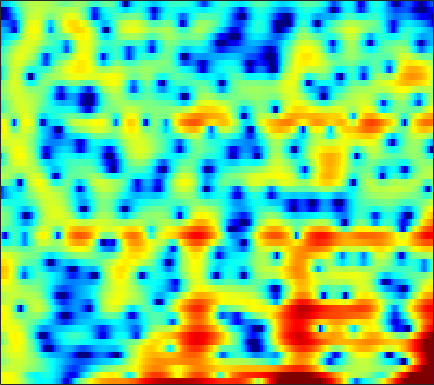

Values plotted in this chart, from the file beside it:
3.0786, 3.4374, 3.7762, 3.9481, 3.9718, 3.8624, 3.6048, 3.3018, 2.7719, 2.0903, 1.263, 0.55667, -0.4901, -1.592, -2.3998, -3.362, -4.0826, -4.4196, -4.5802, -4.534, -4.4487, -4.4273, -4.5164, -4.8223
3.598, 3.86, 4.084, 4.153, 4.102, 3.886, 3.498, 3.091, 2.384, 1.491, 0.4158, -0.4882, -1.768, -2.995, -3.753, -4.372, -4.489, -4.332, -3.982, -3.647, -3.451, -3.43, -3.595, -3.981
1.232, 1.571, 1.948, 2.232, 2.378, 2.487, 2.493, 2.433, 2.279, 2.046, 1.748, 1.493, 1.128, 0.7501, 0.464, 0.08413, -0.297, -0.5879, -0.9928, -1.427, -1.91, -2.308, -2.903, -3.569
-0.5813, 0.1415, 0.9325, 1.544, 1.903, 2.254, 2.472, 2.555, 2.57, 2.484, 2.299, 2.107, 1.787, 1.405, 1.083, 0.6148, 0.1092, -0.2977, -0.864, -1.453, -2.061, -2.525, -3.147, -3.765
0.7055, 1.265, 1.906, 2.43, 2.741, 3.042, 3.207, 3.244, 3.181, 2.99, 2.668, 2.347, 1.814, 1.153, 0.5835, -0.2701, -1.215, -1.977, -3.034, -4.078, -5.045, -5.672, -6.321, -6.762
1.234, 1.756, 2.421, 3.008, 3.367, 3.716, 3.916, 3.95, 3.842, 3.557, 3.083, 2.597, 1.768, 0.7191, -0.2078, -1.663, -3.397, -4.932, -7.35, -10.49, -14.82, -19.48, -22.57, -16.81
-2.306, -0.6465, 1.131, 2.473, 3.235, 3.949, 4.361, 4.478, 4.392, 4.036, 3.411, 2.776, 1.702, 0.3751, -0.7767, -2.508, -4.383, -5.853, -7.771, -9.466, -10.75, -11.27, -11.25, -10.45
-0.645, 0.6128, 2.03, 3.117, 3.727, 4.27, 4.532, 4.546, 4.315, 3.815, 3.039, 2.276, 0.9898, -0.6589, -2.171, -4.657, -7.884, -11.08, -17.31, -27.91, -19.03, -14.86, -11.5, -9.332
2.944, 3.171, 3.459, 3.688, 3.8, 3.834, 3.718, 3.538, 3.168, 2.647, 1.959, 1.328, 0.3308, -0.8452, -1.846, -3.306, -4.868, -5.995, -7.289, -8.122, -8.389, -8.314, -7.977, -7.557
4.128, 4.037, 3.881, 3.658, 3.45, 3.116, 2.732, 2.422, 1.992, 1.558, 1.108, 0.7488, 0.2625, -0.2499, -0.6671, -1.248, -1.883, -2.395, -3.066, -3.704, -4.337, -4.847, -5.583, -6.427
4.77, 4.546, 4.122, 3.522, 2.962, 2.083, 1.087, 0.3425, -0.4937, -0.9455, -0.9374, -0.699, -0.2621, 0.1614, 0.3897, 0.5281, 0.4664, 0.3004, -0.07891, -0.6459, -1.386, -2.077, -3.192, -4.569
3.891, 3.965, 3.787, 3.213, 2.457, 0.9037, -1.535, -4.33, -11.06, -25.21, -8.686, -4.602, -1.422, 0.4674, 1.377, 2.115, 2.473, 2.517, 2.286, 1.767, 1.004, 0.3009, -0.7935, -2.116
0.6683, 1.548, 2.195, 2.384, 2.244, 1.73, 0.968, 0.3338, -0.3674, -0.6405, -0.3394, 0.1529, 0.8996, 1.557, 1.934, 2.227, 2.26, 2.118, 1.713, 1.054, 0.1328, -0.7337, -2.118, -3.735
0.7528, 1.357, 1.945, 2.28, 2.384, 2.378, 2.268, 2.139, 1.95, 1.796, 1.72, 1.696, 1.664, 1.625, 1.563, 1.404, 1.1, 0.7679, 0.1789, -0.5933, -1.621, -2.575, -4.105, -5.959
2.419, 2.662, 2.86, 2.898, 2.845, 2.686, 2.433, 2.197, 1.869, 1.556, 1.264, 1.068, 0.8477, 0.6538, 0.5002, 0.2677, -0.02196, -0.3113, -0.8074, -1.453, -2.241, -2.938, -4.025, -5.242
4.409, 4.396, 4.23, 3.9, 3.539, 2.907, 2.121, 1.463, 0.5513, -0.3098, -0.9871, -1.303, -1.444, -1.371, -1.261, -1.127, -1.075, -1.121, -1.323, -1.685, -2.168, -2.592, -3.274, -4.046
6.36, 6.159, 5.707, 5.029, 4.334, 3.116, 1.519, 0.008043, -2.58, -5.927, -9.493, -10.22, -7.884, -5.363, -3.977, -2.742, -2.074, -1.858, -1.851, -2.103, -2.564, -2.985, -3.545, -4.123
6.721, 6.481, 5.993, 5.274, 4.57, 3.397, 1.883, 0.479, -1.756, -4.276, -6.507, -7.039, -6.049, -4.604, -3.685, -2.866, -2.593, -2.719, -3.218, -4.129, -5.418, -6.491, -7.731, -8.399
5.378, 5.252, 4.952, 4.496, 4.073, 3.381, 2.57, 1.926, 1.038, 0.1928, -0.4648, -0.8146, -1.126, -1.278, -1.397, -1.687, -2.172, -2.722, -3.906, -5.649, -8.272, -11.31, -18.41, -25.82
3.155, 3.187, 3.125, 2.963, 2.772, 2.418, 2.023, 1.7, 1.251, 0.8283, 0.4958, 0.2757, 0.0416, -0.1286, -0.2622, -0.5202, -0.8539, -1.209, -1.888, -2.754, -3.738, -4.549, -5.378, -5.63
0.3516, 0.3706, 0.3598, 0.3348, 0.2622, 0.1454, -0.0829, -0.3438, -0.745, -1.132, -1.462, -1.544, -1.397, -1.078, -0.7467, -0.2711, 0.07065, 0.2165, 0.3216, 0.246, 0.06477, -0.06534, -0.2785, -0.392
-3.163, -3.961, -4.379, -3.897, -3.265, -2.611, -2.508, -2.841, -3.827, -5.554, -7.727, -8.586, -7.128, -4.39, -2.554, -0.564, 0.8442, 1.603, 2.298, 2.634, 2.659, 2.535, 2.163, 1.62
-6.098, -11.22, -13.83, -7.645, -4.918, -3.042, -2.41, -2.524, -3.52, -5.314, -7.724, -8.818, -6.989, -3.813, -1.633, 0.6281, 2.298, 3.239, 4.065, 4.473, 4.463, 4.113, 3.205, 1.552
-0.6426, -1.403, -2.098, -2.339, -2.342, -2.37, -2.51, -2.763, -3.251, -3.745, -4.09, -4.09, -3.676, -2.806, -1.943, -0.7048, 0.4972, 1.284, 2.123, 2.667, 2.875, 2.785, 2.328, 1.493
0.7436, 0.24, -0.4234, -1.064, -1.57, -2.299, -3.12, -3.855, -4.926, -6.178, -7.356, -7.979, -8.105, -7.08, -5.861, -4.039, -2.297, -1.171, 0.08308, 1.044, 1.71, 2.054, 2.286, 2.372
0.8165, 0.377, -0.2257, -0.9036, -1.478, -2.348, -3.441, -4.438, -6.139, -8.523, -12.23, -17.16, -29.52, -14.84, -10.22, -6.332, -3.653, -2.114, -0.4992, 0.7256, 1.637, 2.157, 2.66, 2.981
-0.4791, -0.8147, -1.267, -1.733, -2.097, -2.655, -3.304, -3.869, -4.738, -5.671, -6.574, -7.009, -7.021, -6.154, -5.151, -3.574, -2.058, -1.026, 0.1762, 1.14, 1.909, 2.343, 2.779, 3.04
-3.443, -3.642, -3.735, -3.685, -3.636, -3.598, -3.595, -3.626, -3.66, -3.652, -3.522, -3.325, -2.897, -2.286, -1.724, -0.9117, -0.07825, 0.5133, 1.223, 1.821, 2.281, 2.541, 2.759, 2.851
-10.62, -9.82, -7.979, -6.419, -5.628, -4.915, -4.498, -4.275, -3.966, -3.561, -2.962, -2.425, -1.591, -0.7422, -0.1031, 0.6824, 1.369, 1.811, 2.264, 2.592, 2.764, 2.822, 2.777, 2.641
-11.51, -9.906, -7.398, -5.777, -5.181, -5.01, -5.487, -6.07, -6.757, -6.509, -5.059, -3.591, -1.669, -0.04139, 0.9536, 1.999, 2.734, 3.105, 3.369, 3.389, 3.196, 2.933, 2.473, 1.934
-0.1717, -0.503, -0.7727, -1.123, -1.547, -2.624, -4.526, -6.939, -12.66, -16.3, -8.008, -4.254, -0.9946, 1.16, 2.303, 3.329, 3.91, 4.07, 3.988, 3.528, 2.73, 1.863, 0.4235, -1.312
2.01, 1.758, 1.467, 1.139, 0.8297, 0.3016, -0.3407, -0.819, -1.279, -1.199, -0.5453, 0.2058, 1.226, 2.097, 2.562, 2.928, 2.973, 2.799, 2.271, 1.406, 0.1366, -1.139, -3.471, -6.916
0.1919, 0.3679, 0.6889, 1.034, 1.236, 1.458, 1.589, 1.675, 1.762, 1.883, 2.008, 2.103, 2.176, 2.156, 2.025, 1.712, 1.179, 0.6737, -0.1778, -1.165, -2.294, -3.165, -4.404, -5.556
-4.377, -2.864, -1.053, 0.4071, 1.263, 2.135, 2.748, 3.061, 3.328, 3.429, 3.382, 3.231, 2.89, 2.353, 1.82, 0.9034, -0.2247, -1.214, -2.634, -4.053, -5.27, -5.886, -6.256, -6.177
-7.222, -4.163, -1.279, 0.6927, 1.794, 2.861, 3.598, 3.953, 4.218, 4.245, 4.061, 3.776, 3.186, 2.331, 1.504, 0.08645, -1.729, -3.439, -6.319, -10.13, -14.69, -16.1, -13.11, -10.08
-0.6586, 0.02717, 1.04, 1.965, 2.565, 3.194, 3.632, 3.843, 3.949, 3.869, 3.58, 3.232, 2.563, 1.645, 0.7708, -0.6596, -2.464, -4.099, -6.649, -9.67, -12.46, -13.29, -12.24, -10.39
2.174, 2.322, 2.529, 2.744, 2.88, 3.041, 3.138, 3.176, 3.154, 3.032, 2.767, 2.451, 1.872, 1.085, 0.355, -0.7885, -2.099, -3.174, -4.661, -6.091, -7.256, -7.936, -8.49, -8.73
3.788, 3.602, 3.284, 2.929, 2.661, 2.371, 2.224, 2.202, 2.283, 2.371, 2.38, 2.265, 1.911, 1.317, 0.7036, -0.3043, -1.491, -2.417, -3.717, -4.956, -6.103, -6.938, -8.004, -9.174
5.26, 4.711, 3.744, 2.418, 1.254, -0.3064, -1.07, -0.7264, 0.5087, 1.794, 2.695, 3.063, 3.1, 2.653, 2.015, 0.7724, -0.8567, -2.249, -4.075, -5.53, -6.474, -6.904, -7.62, -8.903
4.963, 4.447, 3.342, 1.48, -0.7515, -5.824, -13.59, -7.631, -1.568, 1.609, 3.341, 4.036, 4.28, 3.83, 3.055, 1.348, -1.272, -4.129, -10.13, -20.27, -12.5, -8.874, -6.567, -5.654
0.1816, 0.6854, 0.9709, 0.8818, 0.6287, 0.2591, 0.2589, 0.6119, 1.472, 2.398, 3.095, 3.379, 3.371, 2.903, 2.276, 0.999, -0.753, -2.312, -4.404, -5.782, -5.844, -5.333, -4.515, -3.82
-4.389, -2.606, -0.9805, 0.07983, 0.6658, 1.251, 1.714, 2.036, 2.406, 2.71, 2.892, 2.906, 2.759, 2.404, 1.983, 1.284, 0.4467, -0.2304, -1.084, -1.821, -2.384, -2.668, -2.96, -3.204
-3.153, -2.034, -0.7542, 0.2769, 0.9032, 1.573, 2.07, 2.354, 2.616, 2.755, 2.77, 2.704, 2.522, 2.232, 1.935, 1.464, 0.9301, 0.4918, -0.143, -0.8082, -1.516, -2.079, -2.889, -3.798
-0.9888, -0.4073, 0.3683, 1.089, 1.55, 2.051, 2.418, 2.588, 2.704, 2.684, 2.551, 2.399, 2.133, 1.819, 1.585, 1.236, 0.854, 0.5448, 0.06264, -0.5259, -1.257, -1.954, -3.116, -4.618
-0.1822, 0.3448, 1.072, 1.736, 2.154, 2.573, 2.807, 2.848, 2.723, 2.411, 1.953, 1.545, 0.9937, 0.5317, 0.298, 0.1422, 0.0945, 0.07409, 0.006134, -0.2058, -0.6174, -1.093, -1.999, -3.28
-1.551, -0.5803, 0.6495, 1.687, 2.3, 2.85, 3.057, 2.989, 2.553, 1.718, 0.4688, -0.7278, -2.492, -3.899, -4.251, -3.577, -2.359, -1.508, -0.6313, -0.07671, 0.1689, 0.1927, 0.02041, -0.3595
-6.353, -3.73, -1.169, 0.636, 1.607, 2.431, 2.768, 2.698, 2.159, 1.025, -0.8695, -2.954, -7.295, -15.98, -18.9, -9.44, -5.285, -3.454, -1.903, -0.9252, -0.2869, 0.05342, 0.4057, 0.69
-5.941, -3.877, -1.59, 0.148, 1.114, 2.009, 2.481, 2.553, 2.296, 1.636, 0.5895, -0.4185, -1.858, -3.048, -3.562, -3.638, -3.365, -3.168, -3.025, -2.986, -2.869, -2.63, -2.039, -1.207
-2.891, -1.872, -0.5447, 0.6498, 1.398, 2.2, 2.727, 2.94, 2.998, 2.809, 2.402, 1.966, 1.286, 0.5283, -0.08989, -1.009, -2.124, -3.18, -5.06, -7.614, -10.3, -10.8, -8.416, -5.482
-2.603, -1.686, -0.5153, 0.5426, 1.239, 2.027, 2.641, 2.981, 3.264, 3.36, 3.276, 3.104, 2.691, 2.085, 1.504, 0.4954, -0.84, -2.153, -4.422, -7.432, -10.82, -11.64, -9.197, -6.383
-4.323, -3.205, -1.864, -0.7248, 0.02673, 0.8873, 1.619, 2.083, 2.587, 2.95, 3.161, 3.218, 3.137, 2.86, 2.52, 1.891, 1.056, 0.3117, -0.7729, -1.841, -2.683, -3.075, -3.243, -3.153
-6.45, -5.187, -3.85, -2.767, -2.066, -1.226, -0.4359, 0.1526, 0.9265, 1.652, 2.276, 2.638, 2.986, 3.13, 3.089, 2.852, 2.417, 2, 1.339, 0.6162, -0.08778, -0.5637, -1.093, -1.524
-7.124, -6.356, -5.694, -5.29, -5.098, -4.796, -4.188, -3.428, -2.067, -0.5599, 0.8463, 1.737, 2.656, 3.261, 3.506, 3.555, 3.31, 2.94, 2.222, 1.294, 0.2252, -0.5681, -1.457, -1.959
-6.936, -6.991, -7.369, -8.354, -9.684, -12.6, -15.37, -12.82, -7.45, -3.461, -0.6194, 0.9933, 2.557, 3.583, 4.053, 4.293, 4.109, 3.674, 2.682, 1.144, -1.082, -3.337, -7.144, -9.114
-8.958, -9.36, -9.798, -10.34, -10.9, -11.88, -11.97, -10.47, -7.13, -3.905, -1.295, 0.2631, 1.857, 2.961, 3.486, 3.824, 3.742, 3.409, 2.57, 1.23, -0.6995, -2.571, -5.331, -6.473
-15.65, -16.72, -15.56, -13.1, -11.43, -9.501, -7.76, -6.459, -4.667, -2.916, -1.309, -0.259, 0.9036, 1.779, 2.239, 2.598, 2.676, 2.568, 2.212, 1.66, 0.9881, 0.4832, -0.03569, -0.2187
-16.9, -18.84, -16.16, -12.3, -10.04, -7.686, -5.808, -4.585, -3.156, -1.895, -0.7923, -0.07715, 0.7338, 1.354, 1.71, 2.023, 2.175, 2.187, 2.098, 1.913, 1.681, 1.501, 1.29, 1.145
-6.66, -6.768, -6.466, -5.709, -5, -3.979, -2.983, -2.275, -1.406, -0.6167, 0.08232, 0.5374, 1.049, 1.442, 1.657, 1.846, 1.933, 1.94, 1.896, 1.805, 1.681, 1.571, 1.39, 1.161
